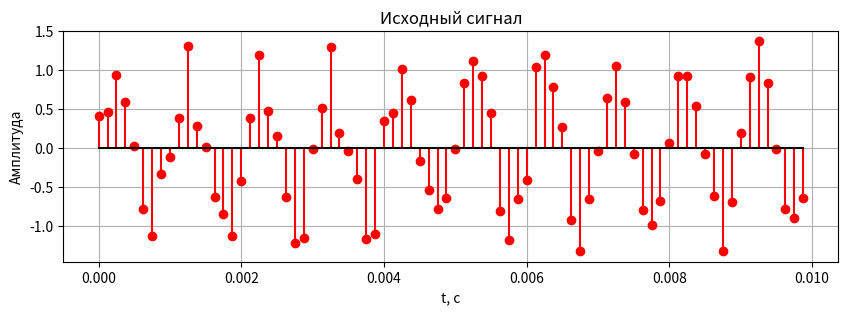
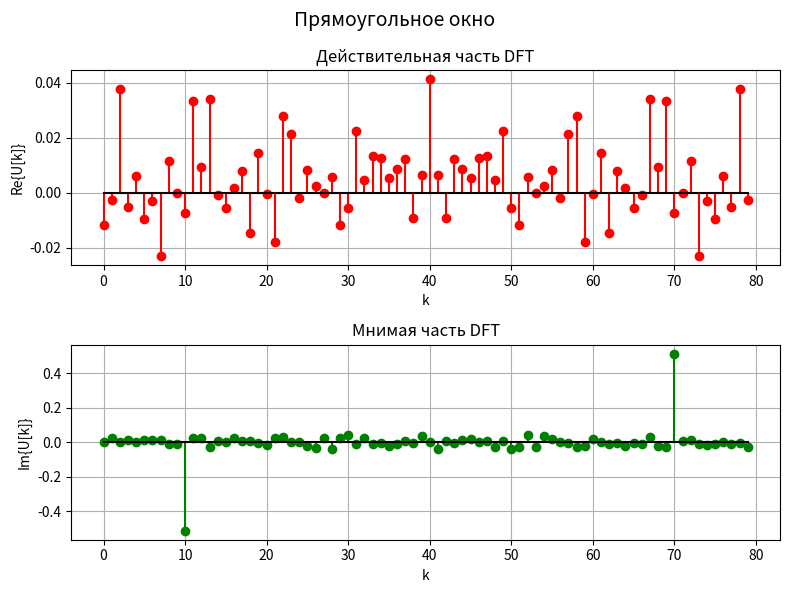
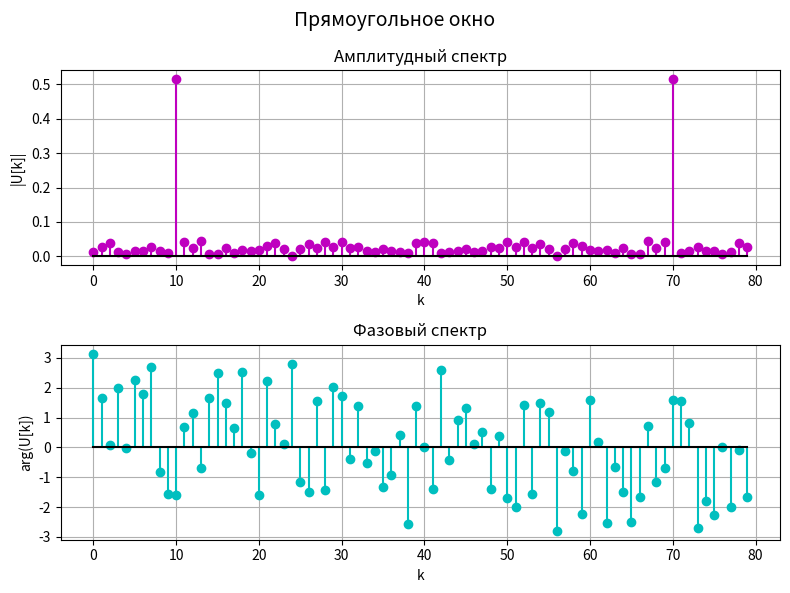
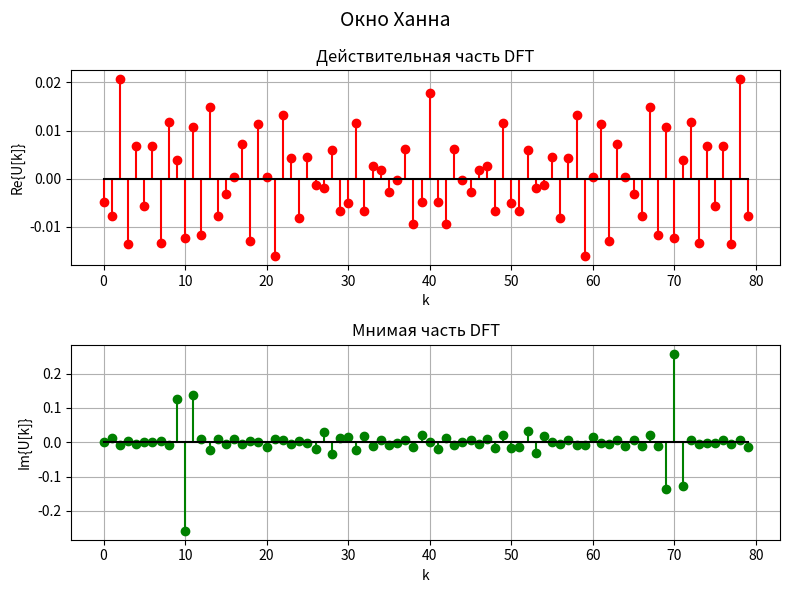
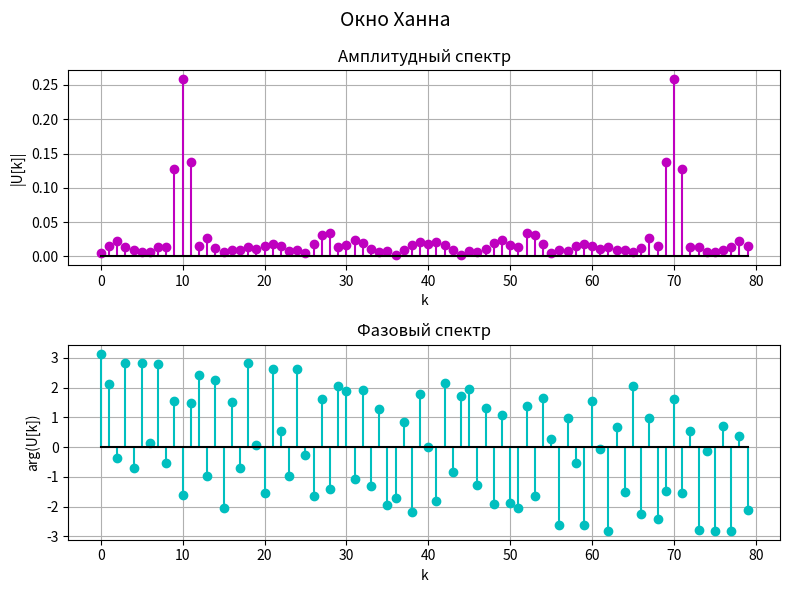
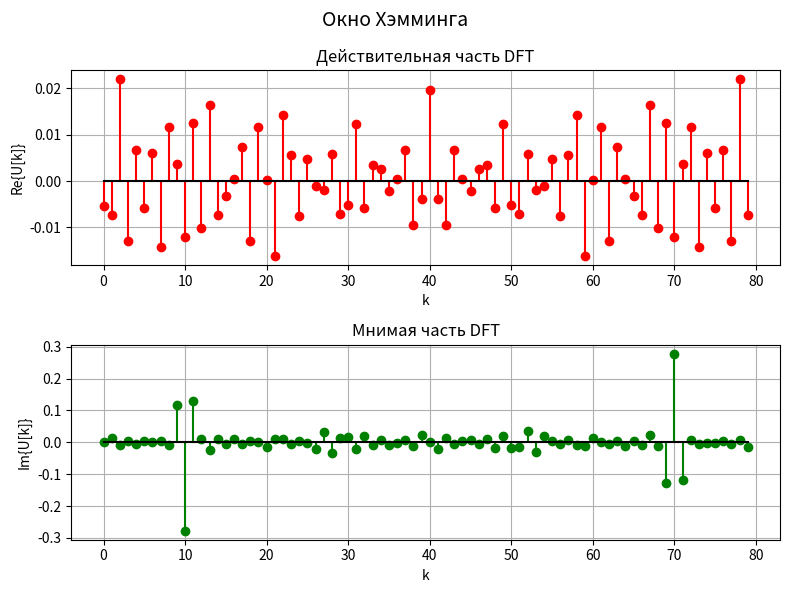
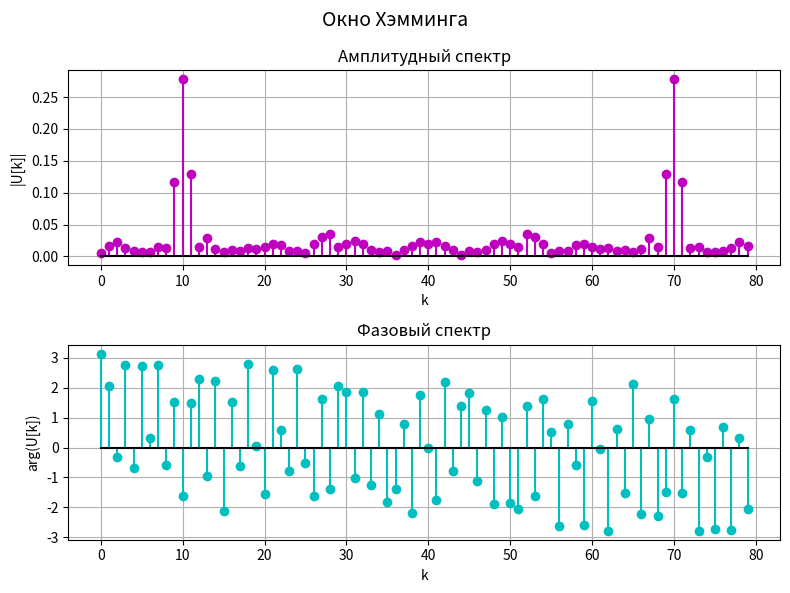
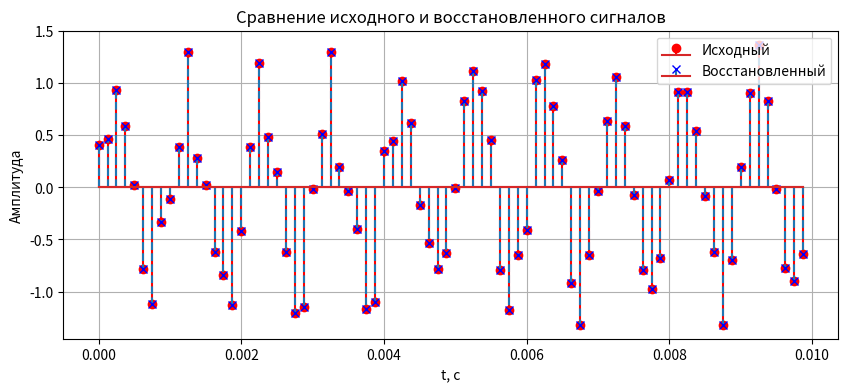

These figures' Python source, in order:
import numpy as np
import matplotlib.pyplot as plt
from scipy.io import wavfile

# -----------------------
# Ручная реализация DFT и IDFT
# -----------------------
def dft(x):
    x = np.asarray(x, dtype=complex)
    N = len(x)
    n = np.arange(N)
    k = n.reshape((N,1))
    W = np.exp(-2j * np.pi * k * n / N)
    return np.dot(W, x) / N

def idft(X):
    X = np.asarray(X, dtype=complex)
    N = len(X)
    k = np.arange(N)
    n = k.reshape((N,1))
    W = np.exp(2j * np.pi * k * n / N)
    return np.dot(W, X)

# -----------------------
# Исходный сигнал
# -----------------------
fs = 8000
T = 0.01
t = np.linspace(0, T, int(fs*T), endpoint=False)
u = np.sin(2*np.pi*1000*t) + 0.2*np.random.randn(len(t))

plt.figure(figsize=(10,3))
plt.title("Исходный сигнал")
plt.stem(t, u, linefmt='r-', markerfmt='ro', basefmt='k')
plt.xlabel("t, с")
plt.ylabel("Амплитуда")
plt.grid(True)
plt.show()

# -----------------------
# Формирование окон вручную
# -----------------------
N = len(u)
k = np.arange(N)

w_rect = np.ones(N)
w_hann = 0.5 * (1 - np.cos(2*np.pi*k/(N-1)))
w_hamming = 0.53836 - 0.46164*np.cos(2*np.pi*k/(N-1))

windows = {
    "Прямоугольное окно": u * w_rect,
    "Окно Ханна": u * w_hann,
    "Окно Хэмминга": u * w_hamming
}

# -----------------------
# Построение спектров для каждого окна
# -----------------------
for name, sig in windows.items():
    U = dft(sig)
    Re = np.real(U)
    Im = np.imag(U)
    Amp = np.abs(U)
    Phase = np.angle(U)
    k_idx = np.arange(len(U))

    # Действительная и мнимая части
    plt.figure(figsize=(8,6))
    plt.suptitle(f"{name}", fontsize=14)
    plt.subplot(2,1,1)
    plt.stem(k_idx, Re, linefmt='r-', markerfmt='ro', basefmt='k')
    plt.title("Действительная часть DFT")
    plt.xlabel("k")
    plt.ylabel("Re{U[k]}")
    plt.grid(True)

    plt.subplot(2,1,2)
    plt.stem(k_idx, Im, linefmt='g-', markerfmt='go', basefmt='k')
    plt.title("Мнимая часть DFT")
    plt.xlabel("k")
    plt.ylabel("Im{U[k]}")
    plt.grid(True)
    plt.tight_layout()
    plt.show()

    # Амплитудный и фазовый спектры
    plt.figure(figsize=(8,6))
    plt.suptitle(f"{name}", fontsize=14)
    plt.subplot(2,1,1)
    plt.stem(k_idx, Amp, linefmt='m-', markerfmt='mo', basefmt='k')
    plt.title("Амплитудный спектр")
    plt.xlabel("k")
    plt.ylabel("|U[k]|")
    plt.grid(True)

    plt.subplot(2,1,2)
    plt.stem(k_idx, Phase, linefmt='c-', markerfmt='co', basefmt='k')
    plt.title("Фазовый спектр")
    plt.xlabel("k")
    plt.ylabel("arg(U[k])")
    plt.grid(True)
    plt.tight_layout()
    plt.show()

# -----------------------
# Обратное ДПФ
# -----------------------
X_rect = dft(u)
x_rec = idft(X_rect)

plt.figure(figsize=(10,4))
plt.title("Сравнение исходного и восстановленного сигналов")
plt.stem(t, u, linefmt='r-', markerfmt='ro', label="Исходный")
plt.stem(t, np.real(x_rec), linefmt='--', markerfmt='bx', label="Восстановленный")
plt.xlabel("t, с")
plt.ylabel("Амплитуда")
plt.legend()
plt.grid(True)
plt.show()

# =========================
# DTMF: параметры
# =========================
dtmf_freqs = {
    (697, 1209): '1', (697, 1336): '2', (697, 1477): '3', (697, 1633): 'A',
    (770, 1209): '4', (770, 1336): '5', (770, 1477): '6', (770, 1633): 'B',
    (852, 1209): '7', (852, 1336): '8', (852, 1477): '9', (852, 1633): 'C',
    (941, 1209): '*', (941, 1336): '0', (941, 1477): '#', (941, 1633): 'D'
}

low_freqs = np.array([697, 770, 852, 941])
high_freqs = np.array([1209, 1336, 1477, 1633])

# -----------------------
# Функция декодирования DTMF
# -----------------------
def find_nearest(freq, candidates):
    return candidates[np.argmin(np.abs(candidates - freq))]

def decode_dtmf_verbose(wav_file, tone_duration=0.2):
    fs, data = wavfile.read(wav_file)
    if data.ndim > 1:
        data = data[:,0]

    N_tone = int(fs * tone_duration)
    num_tones = len(data) // N_tone
    decoded = ""

    print(f"Частота дискретизации: {fs} Гц")
    print(f"Количество тонов в сигнале: {num_tones}")

    for i in range(num_tones):
        frame = data[i*N_tone:(i+1)*N_tone]
        t_frame = np.arange(len(frame))/fs

        # Отображаем тон
        plt.figure(figsize=(10,3))
        plt.plot(t_frame, frame)
        plt.title(f"Тон {i+1}")
        plt.xlabel("Время (с)")
        plt.ylabel("Амплитуда")
        plt.grid(True)
        plt.show()

        # FFT
        X = dft(frame)
        freqs = np.fft.fftfreq(len(frame), d=1/fs)
        magnitude = np.abs(X)
        pos_idx = freqs > 0
        freqs_pos = freqs[pos_idx]
        magnitude_pos = magnitude[pos_idx]

        # Пики
        peak_idx = magnitude_pos.argsort()[-2:]
        peak_freqs = freqs_pos[peak_idx]
        f_low = find_nearest(min(peak_freqs), low_freqs)
        f_high = find_nearest(max(peak_freqs), high_freqs)
        symbol = dtmf_freqs.get((f_low,f_high),'?')
        decoded += symbol

        # Амплитудный спектр
        plt.figure(figsize=(10,3))
        plt.plot(freqs_pos, magnitude_pos)
        plt.scatter(peak_freqs, magnitude_pos[peak_idx], color='red', label='Пики FFT')
        plt.title(f"АМПЛИТУДНЫЙ СПЕКТР тона {i+1} (символ '{symbol}')")
        plt.xlabel("Частота (Гц)")
        plt.ylabel("Амплитуда")
        plt.grid(True)
        plt.legend()
        plt.show()

        print(f"Тон {i+1}: найденные частоты {peak_freqs[0]:.1f}, {peak_freqs[1]:.1f} → символ '{symbol}'")

    return decoded

# -----------------------
# Пример декодирования DTMF
# -----------------------
# decoded_msg = decode_dtmf_verbose("dtmf_test.wav", tone_duration=0.18)
# print("Декодированная последовательность:", decoded_msg)
